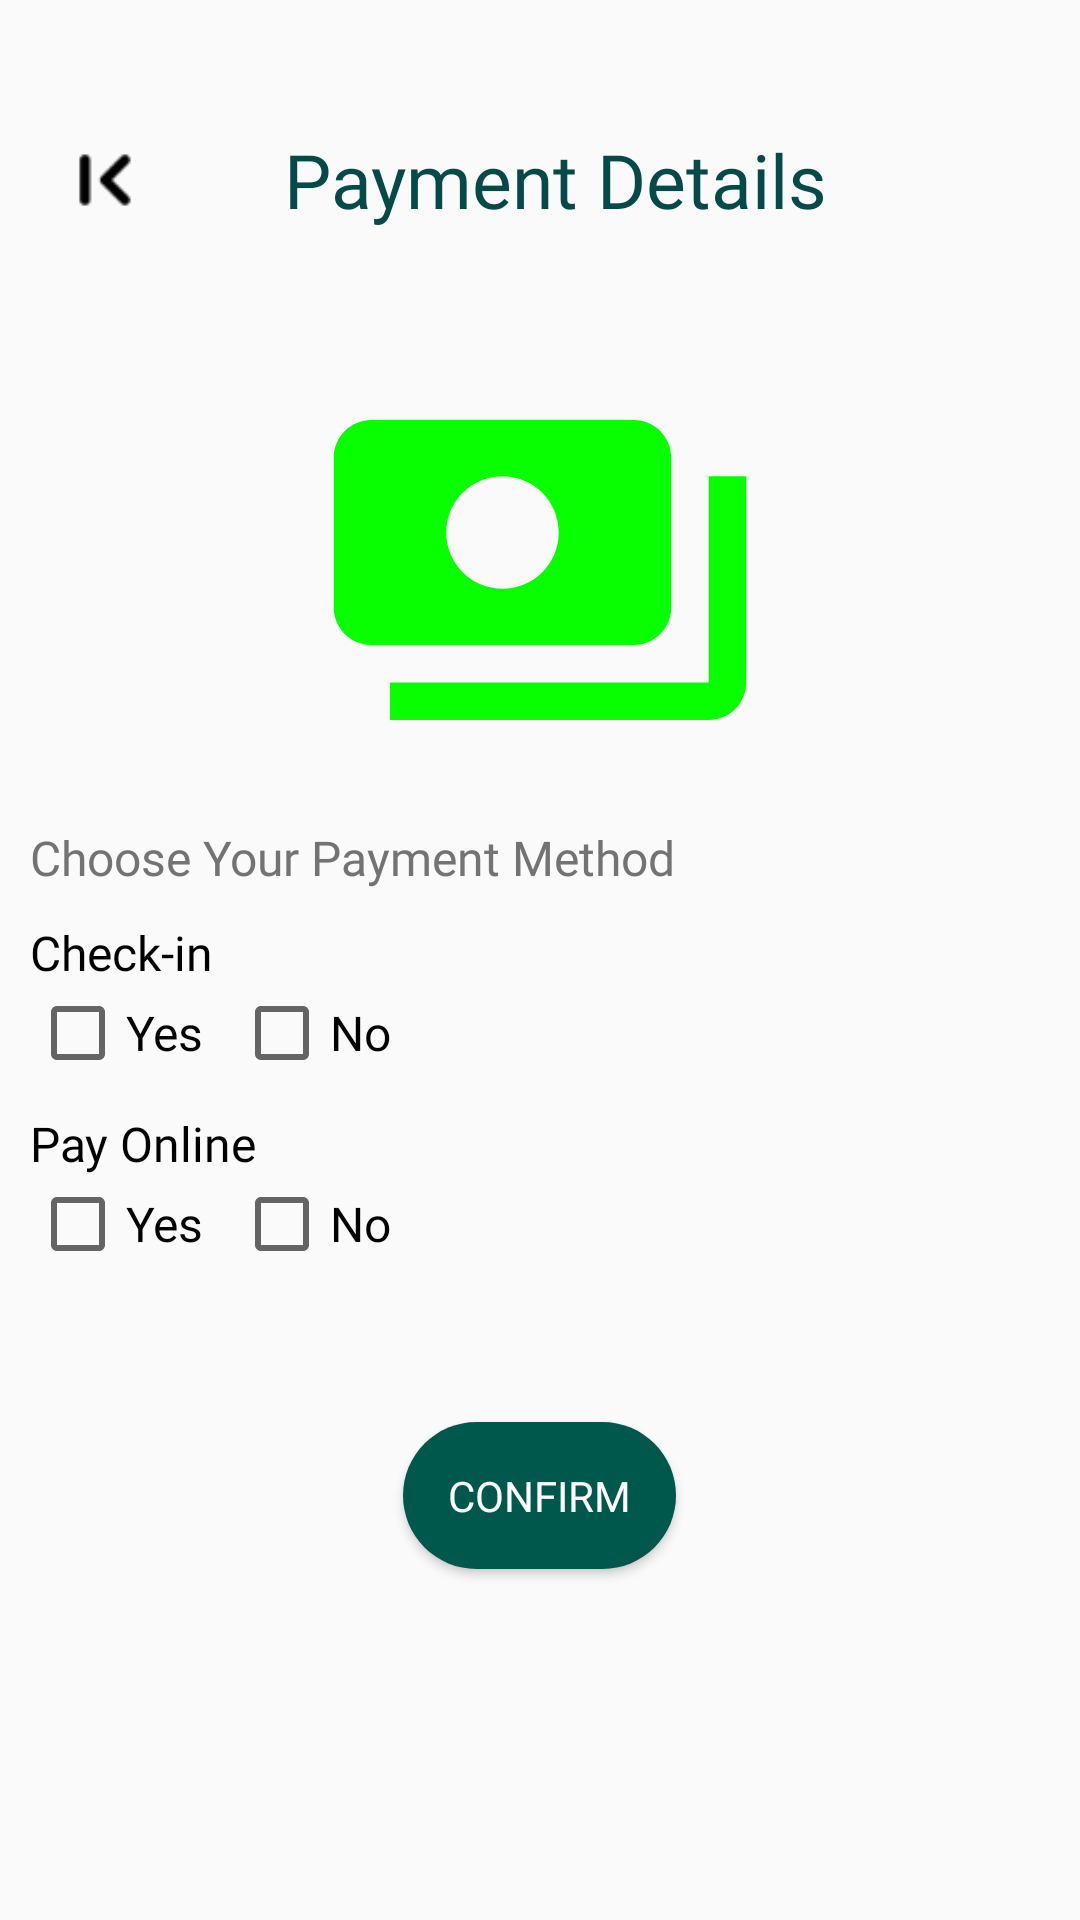

Reconstruct the res/layout file that produces this screen, plus the resources it refers to.
<!-- AndroidManifest.xml: application theme AppTheme -->
<!-- res/layout/activity_payment_method.xml -->
<?xml version="1.0" encoding="utf-8"?>
<LinearLayout xmlns:android="http://schemas.android.com/apk/res/android"
    xmlns:app="http://schemas.android.com/apk/res-auto"
    xmlns:tools="http://schemas.android.com/tools"
    android:layout_width="match_parent"
    android:layout_height="match_parent"
    android:orientation="vertical"
    tools:context=".Activities.PaymentMethodActivity">

    <LinearLayout
        android:layout_width="match_parent"
        android:layout_height="wrap_content"
        android:orientation="horizontal"
        android:gravity="center"
        android:layout_marginTop="25dp"
        android:padding="15dp">

        <ImageView
            android:id="@+id/tv_payment_back"
            android:layout_width="40dp"
            android:layout_height="40dp"
            app:srcCompat="@drawable/ic_back" />

        <TextView
            android:id="@+id/profile"
            android:layout_width="wrap_content"
            android:layout_height="match_parent"
            android:gravity="center"
            android:layout_weight="1"
            android:fontFamily="@font/poppins_bold"
            android:layout_marginRight="30dp"
            android:text="Payment Details"
            android:textColor="@color/colorPrimary"
            android:textSize="25sp" />
    </LinearLayout>


    <ScrollView
        android:layout_width="match_parent"
        android:layout_height="wrap_content">

        <LinearLayout
            android:layout_width="match_parent"
            android:layout_height="wrap_content"
            android:layout_weight="1"
            android:orientation="vertical">

            <ImageView
                android:layout_width="match_parent"
                android:layout_height="wrap_content"
                android:layout_marginTop="20dp"
                app:srcCompat="@drawable/baseline_payments_24"
                android:layout_gravity="center"></ImageView>

            <TextView
                android:layout_width="wrap_content"
                android:layout_height="wrap_content"
                android:layout_marginLeft="10dp"
                android:layout_marginTop="10dp"
                android:fontFamily="@font/poppins_bold"
                android:text="Choose Your Payment Method"
                android:textColor="#737373"
                android:textSize="16sp" />

            <TextView
                android:layout_width="wrap_content"
                android:layout_height="wrap_content"
                android:layout_marginLeft="10dp"
                android:fontFamily="@font/poppins_bold"
                android:layout_marginTop="10dp"
                android:text="Check-in"
                android:textColor="#000000"
                android:textSize="16sp" />

            <LinearLayout
                android:layout_width="match_parent"
                android:layout_height="wrap_content"
                android:orientation="horizontal">

                <CheckBox
                    android:id="@+id/checkBox_checkin_yes"
                    android:layout_width="wrap_content"
                    android:layout_marginLeft="10dp"
                    android:layout_height="wrap_content"
                    android:textColor="#000000"
                    android:textSize="16sp"
                    android:layout_marginRight="10dp"
                    android:fontFamily="@font/poppins_bold"
                    android:text="Yes" />

                <CheckBox
                    android:id="@+id/checkBox_checkin_no"
                    android:layout_width="wrap_content"
                    android:layout_height="wrap_content"
                    android:layout_marginRight="10dp"
                    android:textColor="#000000"
                    android:textSize="16sp"
                    android:fontFamily="@font/poppins_bold"
                    android:text="No" />
            </LinearLayout>

            <TextView
                android:layout_width="wrap_content"
                android:layout_height="wrap_content"
                android:layout_marginLeft="10dp"
                android:fontFamily="@font/poppins_bold"
                android:layout_marginTop="10dp"
                android:text="Pay Online"
                android:textColor="#000000"
                android:textSize="16sp" />

            <LinearLayout
                android:layout_width="match_parent"
                android:layout_height="wrap_content"
                android:orientation="horizontal">

                <CheckBox
                    android:id="@+id/checkBox_payonline_yes"
                    android:layout_width="wrap_content"
                    android:layout_marginLeft="10dp"
                    android:layout_height="wrap_content"
                    android:textColor="#000000"
                    android:textSize="16sp"
                    android:layout_marginRight="10dp"
                    android:fontFamily="@font/poppins_bold"
                    android:text="Yes" />

                <CheckBox
                    android:id="@+id/checkBox_payonline_no"
                    android:layout_width="wrap_content"
                    android:layout_height="wrap_content"
                    android:layout_marginRight="10dp"
                    android:textColor="#000000"
                    android:textSize="16sp"
                    android:fontFamily="@font/poppins_bold"
                    android:text="No" />
            </LinearLayout>


            <Button
                android:id="@+id/tv_payment_submit"
                android:layout_width="wrap_content"
                android:layout_marginTop="50dp"
                android:layout_height="wrap_content"
                android:layout_gravity="center"
                android:background="@drawable/button_round"
                android:fontFamily="@font/poppins_bold"
                android:text="Confirm"
                android:layout_marginBottom="20dp"
                android:textColor="#FFFFFF" />
        </LinearLayout>

    </ScrollView>


</LinearLayout>
<!-- resources referenced by this layout -->
<resources>
  <color name="colorPrimary">#054949</color>
  <!-- drawable baseline_payments_24 (drawable) -->
  <vector android:height="150dp"
      android:tint="#07FF00"
      android:viewportHeight="24"
      android:viewportWidth="24"
      android:width="150dp"
      xmlns:android="http://schemas.android.com/apk/res/android">
      <path
          android:fillColor="@android:color/white"
          android:pathData="M19,14L19,6c0,-1.1 -0.9,-2 -2,-2L3,4c-1.1,0 -2,0.9 -2,2v8c0,1.1 0.9,2 2,2h14c1.1,0 2,-0.9 2,-2zM10,13c-1.66,0 -3,-1.34 -3,-3s1.34,-3 3,-3 3,1.34 3,3 -1.34,3 -3,3zM23,7v11c0,1.1 -0.9,2 -2,2L4,20v-2h17L21,7h2z" />
  </vector>
  <!-- drawable button_round (drawable) -->
  <?xml version="1.0" encoding="utf-8"?>
  <shape xmlns:android="http://schemas.android.com/apk/res/android">
      <solid android:color="#00574B" />
      <corners android:radius="80dp" />
      <padding
          android:bottom="15dp"
          android:left="15dp"
          android:right="15dp"
          android:top="15dp" />
  </shape>
  <!-- drawable ic_back: png bitmap (drawable, 567 bytes) -->
  <style name="AppTheme" parent="Theme.AppCompat.Light.DarkActionBar">
  		<item name="colorPrimary">@color/colorPrimary</item>
  		<item name="colorPrimaryDark">@color/colorPrimaryDark</item>
  		<item name="colorAccent">@color/colorAccent</item>
  	</style>
  <color name="colorPrimaryDark">#00574B</color>
  <color name="colorAccent">#D81B60</color>
</resources>
